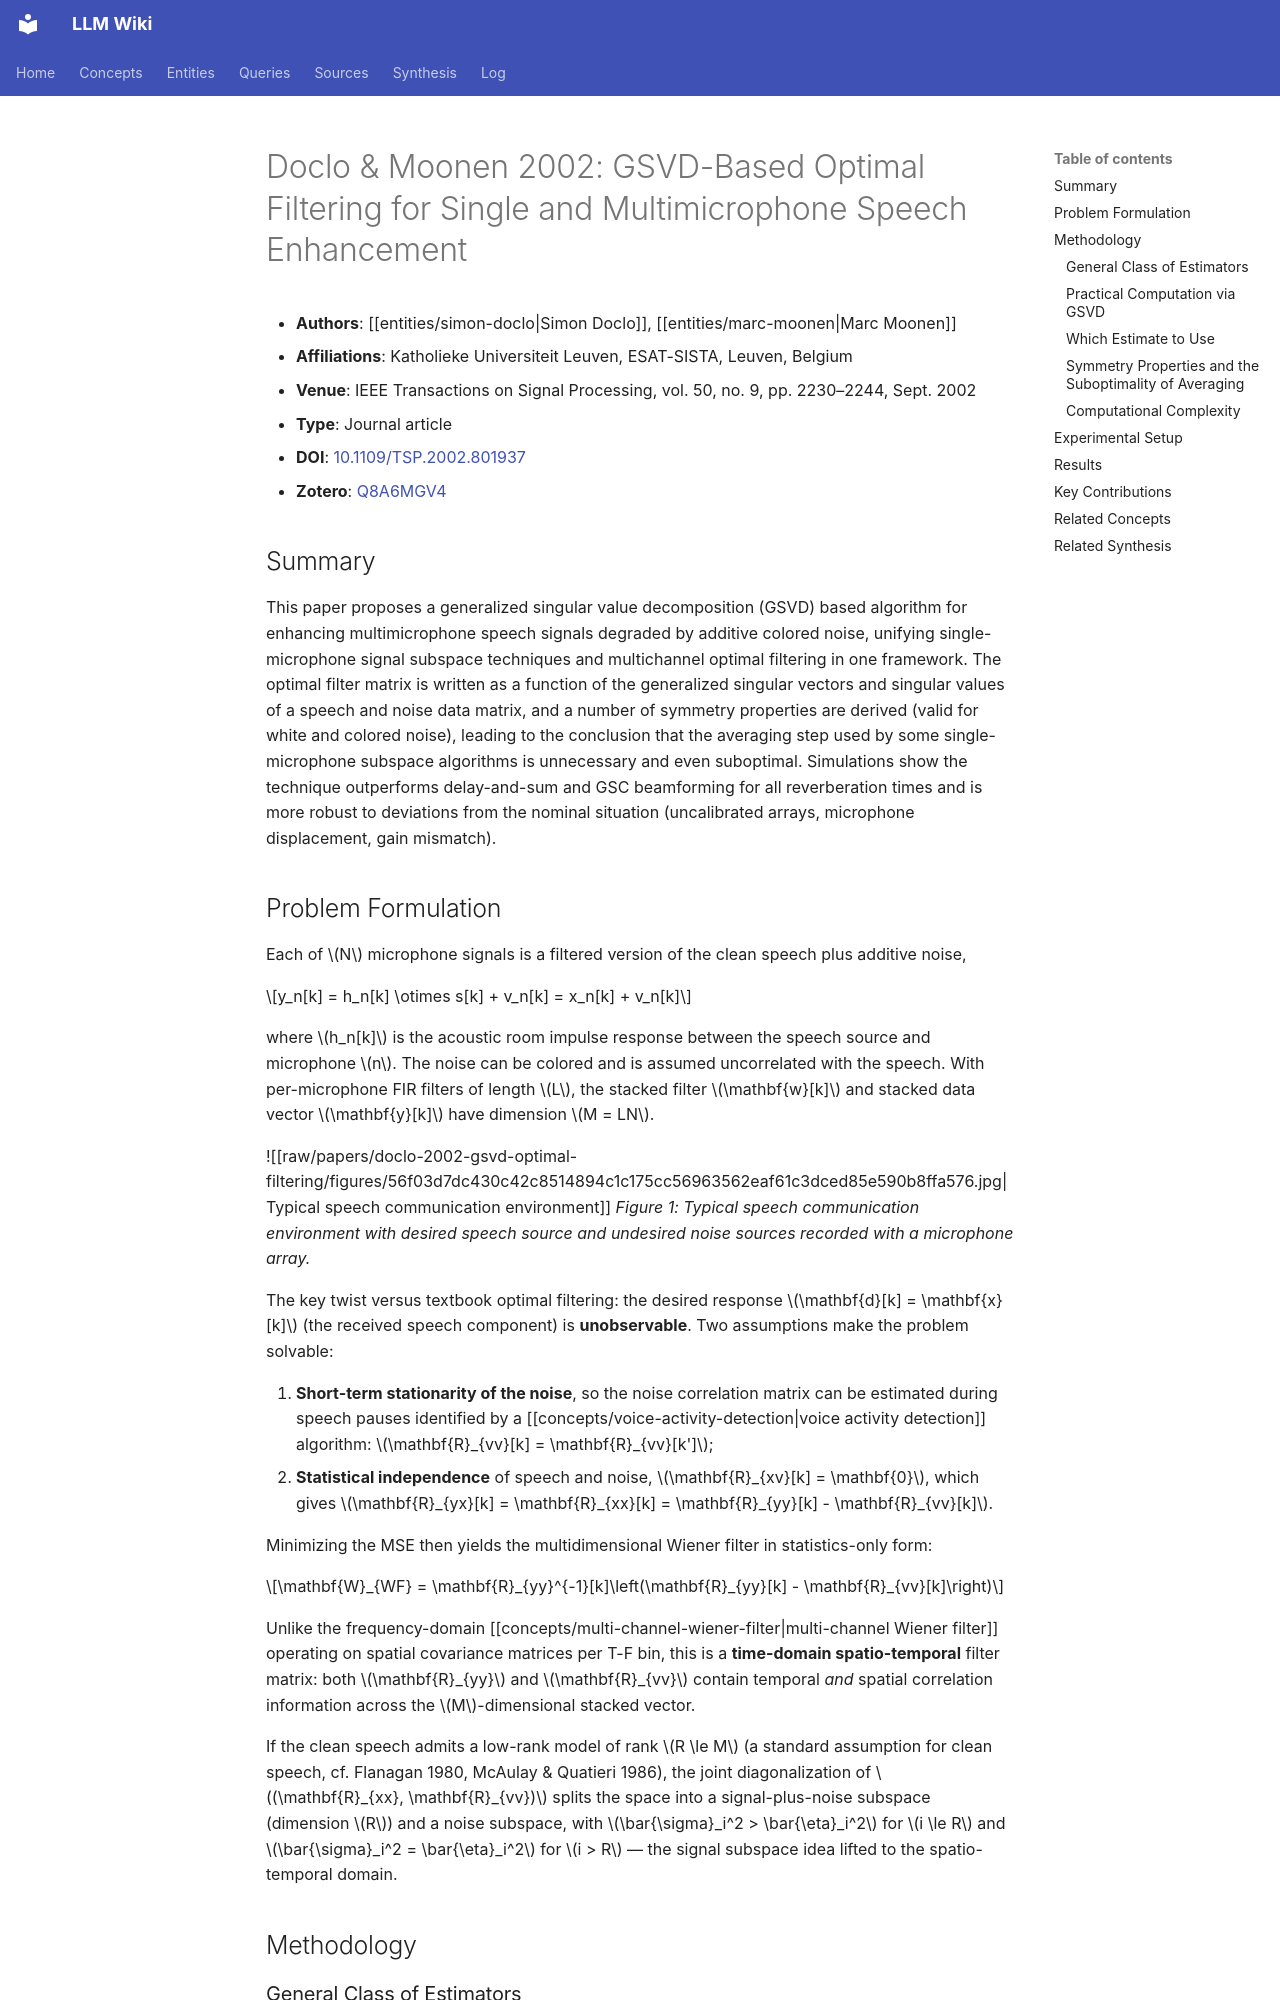

repository: proudzhu/llm-wiki · page: sources/doclo-2002-gsvd-optimal-filtering.html · generator: mkdocs

---
type: source
created: 2026-10-01
updated: 2026-10-01
sources:
  - raw/papers/doclo-2002-gsvd-optimal-filtering/full-text.md
  - https://doi.org/10.1109/TSP.2002.801937
  - zotero://select/items/0_Q8A6MGV4
tags:
  - speech-enhancement
  - multi-channel
  - signal-subspace
  - gsvd
  - wiener-filter
  - beamforming
  - microphone-arrays
  - robustness
---

# Doclo & Moonen 2002: GSVD-Based Optimal Filtering for Single and Multimicrophone Speech Enhancement

- **Authors**: [[entities/simon-doclo|Simon Doclo]], [[entities/marc-moonen|Marc Moonen]]
- **Affiliations**: Katholieke Universiteit Leuven, ESAT-SISTA, Leuven, Belgium
- **Venue**: IEEE Transactions on Signal Processing, vol. 50, no. 9, pp. 2230–2244, Sept. 2002
- **Type**: Journal article
- **DOI**: [10.1109/TSP.2002.801937](https://doi.org/10.1109/TSP.2002.801937)
- **Zotero**: [Q8A6MGV4](zotero://select/items/0_Q8A6MGV4)

## Summary

This paper proposes a generalized singular value decomposition (GSVD) based algorithm for enhancing multimicrophone speech signals degraded by additive colored noise, unifying single-microphone signal subspace techniques and multichannel optimal filtering in one framework. The optimal filter matrix is written as a function of the generalized singular vectors and singular values of a speech and noise data matrix, and a number of symmetry properties are derived (valid for white and colored noise), leading to the conclusion that the averaging step used by some single-microphone subspace algorithms is unnecessary and even suboptimal. Simulations show the technique outperforms delay-and-sum and GSC beamforming for all reverberation times and is more robust to deviations from the nominal situation (uncalibrated arrays, microphone displacement, gain mismatch).

## Problem Formulation

Each of $N$ microphone signals is a filtered version of the clean speech plus additive noise,

$$y_n[k] = h_n[k] \otimes s[k] + v_n[k] = x_n[k] + v_n[k]$$

where $h_n[k]$ is the acoustic room impulse response between the speech source and microphone $n$. The noise can be colored and is assumed uncorrelated with the speech. With per-microphone FIR filters of length $L$, the stacked filter $\mathbf{w}[k]$ and stacked data vector $\mathbf{y}[k]$ have dimension $M = LN$.

![[raw/papers/doclo-2002-gsvd-optimal-filtering/figures/56f03d7dc430c42c8514894c1c175cc56963562eaf61c3dced85e590b8ffa576.jpg|Typical speech communication environment]]
*Figure 1: Typical speech communication environment with desired speech source and undesired noise sources recorded with a microphone array.*

The key twist versus textbook optimal filtering: the desired response $\mathbf{d}[k] = \mathbf{x}[k]$ (the received speech component) is **unobservable**. Two assumptions make the problem solvable:

1. **Short-term stationarity of the noise**, so the noise correlation matrix can be estimated during speech pauses identified by a [[concepts/voice-activity-detection|voice activity detection]] algorithm: $\mathbf{R}_{vv}[k] = \mathbf{R}_{vv}[k']$;
2. **Statistical independence** of speech and noise, $\mathbf{R}_{xv}[k] = \mathbf{0}$, which gives $\mathbf{R}_{yx}[k] = \mathbf{R}_{xx}[k] = \mathbf{R}_{yy}[k] - \mathbf{R}_{vv}[k]$.

Minimizing the MSE then yields the multidimensional Wiener filter in statistics-only form:

$$\mathbf{W}_{WF} = \mathbf{R}_{yy}^{-1}[k]\left(\mathbf{R}_{yy}[k] - \mathbf{R}_{vv}[k]\right)$$

Unlike the frequency-domain [[concepts/multi-channel-wiener-filter|multi-channel Wiener filter]] operating on spatial covariance matrices per T-F bin, this is a **time-domain spatio-temporal** filter matrix: both $\mathbf{R}_{yy}$ and $\mathbf{R}_{vv}$ contain temporal *and* spatial correlation information across the $M$-dimensional stacked vector.

If the clean speech admits a low-rank model of rank $R \le M$ (a standard assumption for clean speech, cf. Flanagan 1980, McAulay & Quatieri 1986), the joint diagonalization of $(\mathbf{R}_{xx}, \mathbf{R}_{vv})$ splits the space into a signal-plus-noise subspace (dimension $R$) and a noise subspace, with $\bar{\sigma}_i^2 > \bar{\eta}_i^2$ for $i \le R$ and $\bar{\sigma}_i^2 = \bar{\eta}_i^2$ for $i > R$ — the signal subspace idea lifted to the spatio-temporal domain.

## Methodology
